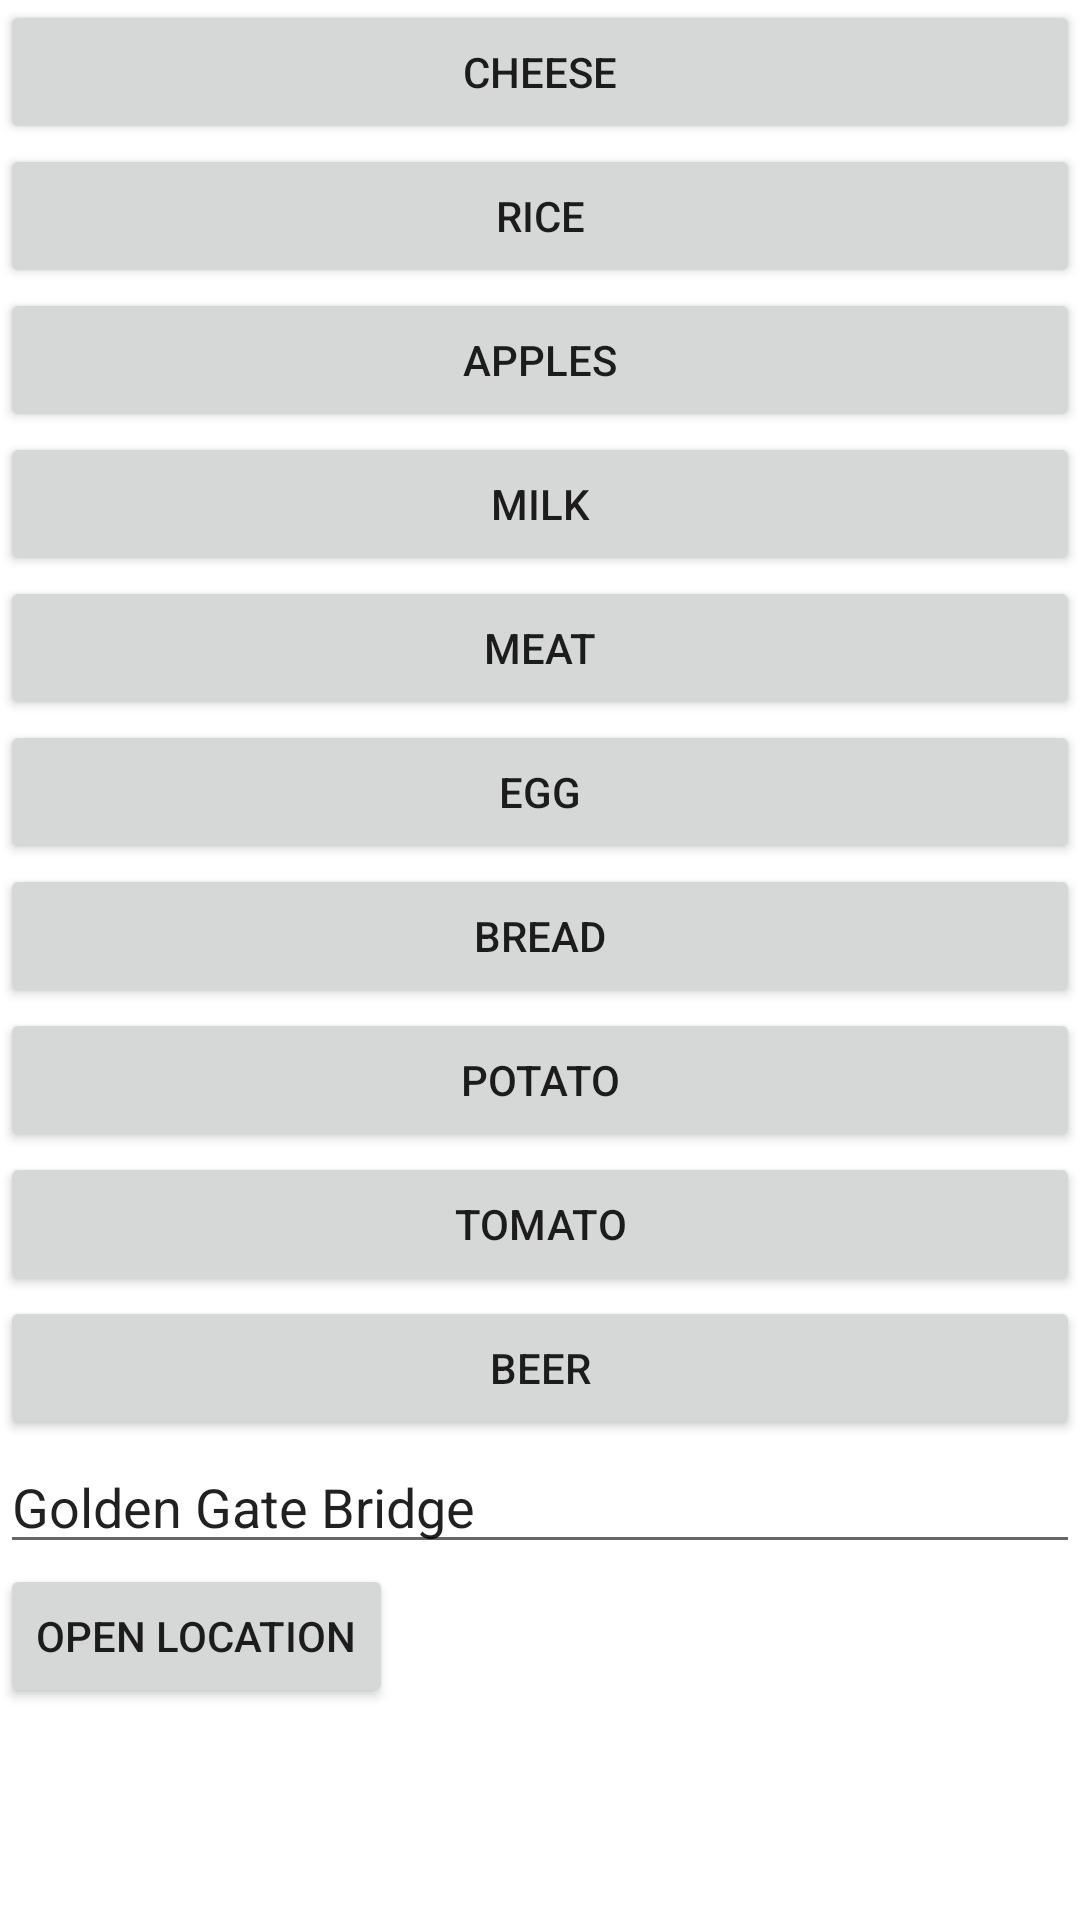

Layout XML and referenced resources for this Android screen:
<!-- AndroidManifest.xml: application theme Theme.AndersenHomework -->
<!-- res/layout/activity_shop.xml -->
<?xml version="1.0" encoding="utf-8"?>
<LinearLayout xmlns:android="http://schemas.android.com/apk/res/android"
    xmlns:tools="http://schemas.android.com/tools"
    android:layout_width="match_parent"
    android:layout_height="match_parent"
    android:orientation="vertical"
    tools:context=".ShopActivity">

    <Button
        android:id="@+id/button1"
        android:layout_width="match_parent"
        android:layout_height="wrap_content"
        android:text="Cheese" />

    <Button
        android:id="@+id/button2"
        android:layout_width="match_parent"
        android:layout_height="wrap_content"
        android:text="Rice" />

    <Button
        android:id="@+id/button3"
        android:layout_width="match_parent"
        android:layout_height="wrap_content"
        android:text="Apples" />

    <Button
        android:id="@+id/button4"
        android:layout_width="match_parent"
        android:layout_height="wrap_content"
        android:text="Milk" />

    <Button
        android:id="@+id/button5"
        android:layout_width="match_parent"
        android:layout_height="wrap_content"
        android:text="Meat" />

    <Button
        android:id="@+id/button6"
        android:layout_width="match_parent"
        android:layout_height="wrap_content"
        android:text="Egg" />

    <Button
        android:id="@+id/button7"
        android:layout_width="match_parent"
        android:layout_height="wrap_content"
        android:text="Bread" />

    <Button
        android:id="@+id/button8"
        android:layout_width="match_parent"
        android:layout_height="wrap_content"
        android:text="Potato" />

    <Button
        android:id="@+id/button9"
        android:layout_width="match_parent"
        android:layout_height="wrap_content"
        android:text="Tomato" />

    <Button
        android:id="@+id/button10"
        android:layout_width="match_parent"
        android:layout_height="wrap_content"
        android:text="Beer" />

    <EditText
        android:id="@+id/location_edittext"
        android:layout_width="match_parent"
        android:layout_height="wrap_content"
        android:text="@string/edittext_loc" />

    <Button
        android:id="@+id/open_location_button"
        android:layout_width="wrap_content"
        android:layout_height="wrap_content"
        android:layout_marginBottom="24dp"
        android:onClick="openLocation"
        android:text="@string/button_loc" />

</LinearLayout>
<!-- resources referenced by this layout -->
<resources>
  <string name="button_loc">Open Location</string>
  <string name="edittext_loc">Golden Gate Bridge</string>
  <style name="Theme.AndersenHomework" parent="Theme.MaterialComponents.DayNight.DarkActionBar">
          
          <item name="colorPrimary">@color/purple_500</item>
          <item name="colorPrimaryVariant">@color/purple_700</item>
          <item name="colorOnPrimary">@color/white</item>
          
          <item name="colorSecondary">@color/teal_200</item>
          <item name="colorSecondaryVariant">@color/teal_700</item>
          <item name="colorOnSecondary">@color/black</item>
          
          <item name="android:statusBarColor" tools:targetApi="l">?attr/colorPrimaryVariant</item>
          
      </style>
  <!-- not gathered from this repository: default colours our renderer supplied (Android Studio template values) -->
  <color name="purple_500">#FF6200EE</color>
  <color name="purple_700">#FF3700B3</color>
  <color name="teal_200">#FF03DAC5</color>
  <color name="teal_700">#FF018786</color>
  <color name="black">#FF000000</color>
  <color name="white">#FFFFFFFF</color>
</resources>
